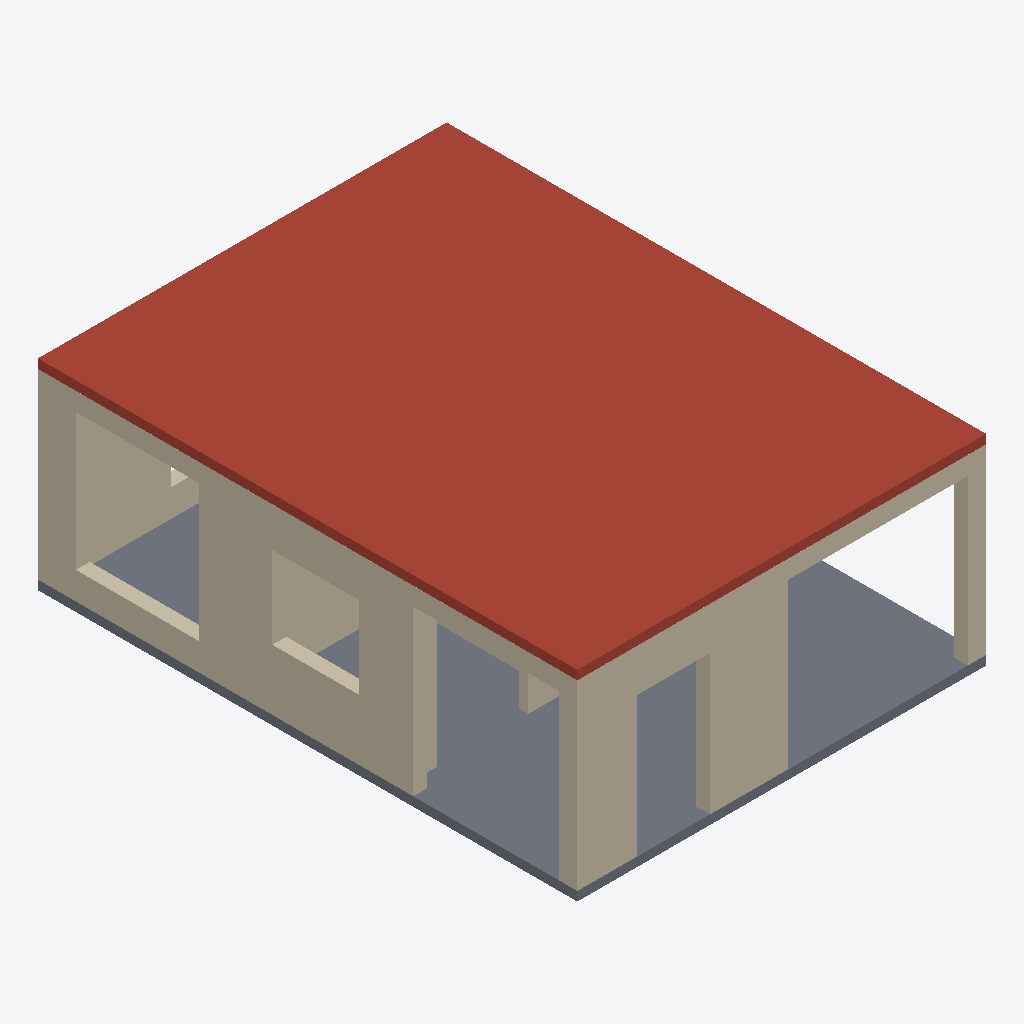
Isometric view of an IFC building model (IFC-SPF (STEP), schema IFC4, length unit millimetre), seen from the south-west, elements coloured by IFC class: 10 walls (beige), 1 roof (red-brown), 1 slab (grey).
Extent 6.7 m × 8.9 m × 3.3 m (x, y, z). Storeys (1): Ground floor at 0.00 m. Elements (21): 19 IfcWall, 2 IfcSlab.

HEADER;
FILE_DESCRIPTION(('ViewDefinition [DesignTransferView]','PRELIMINARY - ENGINEER TO REVIEW'),'2;1');
FILE_NAME('FloorForge.ifc','2026-09-06T00:00:00',('FloorForge'),('FloorForge'),'FloorForge 0.2','FloorForge','');
FILE_SCHEMA(('IFC4'));
ENDSEC;
DATA;
#12=IFCPROJECT('2a2_X_ZHvSyuOfiZys31j4',$,'The Verandah House','PRELIMINARY - ENGINEER TO REVIEW - NOT FOR CONSTRUCTION',$,$,$,(#6),#11);
#13=IFCSITE('0IND1MtDfK1AbQ2nKV0Yfj',$,'Unsurveyed plot',$,$,#3,$,$,.ELEMENT.,$,$,$,$,$);
#14=IFCBUILDING('3d_qio$hPPbRLetmFAJFuc',$,'Preliminary house',$,$,#3,$,$,.ELEMENT.,$,$,$);
#20=IFCBUILDINGSTOREY('0HSym5oLvSJeN0iAUrC7hc',$,'Ground floor',$,$,#19,$,$,.ELEMENT.,0.0);
#675=IFCSLAB('3fUPM_OEHR8hHF6eYV3ROx',$,'Roof / thickness assumption',$,$,#19,#674,'ROOF',.ROOF.);
#658=IFCSLAB('1v9wu8f99G2AwTaXePbR7m',$,'Floor slab / thickness assumption',$,$,#19,#657,'SL-0',.FLOOR.);
#50=IFCWALL('0TSQyhba1V0PFSkMjjDO_o',$,'F0-W002','Nominal wall; structural role unverified',$,#19,#49,'F0-W002',.NOTDEFINED.);
#65=IFCWALL('3QVSBFFy9Us8E4XRB73Gwu',$,'F0-W003','Nominal wall; structural role unverified',$,#19,#64,'F0-W003',.NOTDEFINED.);
#95=IFCWALL('3LMoYkeEzIL8GVdf85a_8L',$,'F0-W005','Nominal wall; structural role unverified',$,#19,#94,'F0-W005',.NOTDEFINED.);
#35=IFCWALL('0IVxmT9WHJCvmO4yTMhDq6',$,'F0-W001','Nominal wall; structural role unverified',$,#19,#34,'F0-W001',.NOTDEFINED.);
#170=IFCWALL('2tN8NEHAvLD9PsgSlbIGG9',$,'F0-W010','Nominal wall; structural role unverified',$,#19,#169,'F0-W010',.NOTDEFINED.);
#124=IFCWALL('1fz8kV1F5UFP48E8Tc36oe',$,'F0-W007','Nominal wall; structural role unverified',$,#19,#123,'F0-W007',.NOTDEFINED.);
#110=IFCWALL('3iOL1wIJDQswl$iiP3TE9s',$,'F0-W006','Nominal wall; structural role unverified',$,#19,#109,'F0-W006',.NOTDEFINED.);
#80=IFCWALL('0PJjSfGODNdebqIYecH63i',$,'F0-W004','Nominal wall; structural role unverified',$,#19,#79,'F0-W004',.NOTDEFINED.);
#262=IFCWALL('2ijZhWXNvGvx$EwOMaQUYr',$,'F0-W016','Nominal wall; structural role unverified',$,#19,#261,'F0-W016',.NOTDEFINED.);
#140=IFCWALL('3ju1qNjfrGGPYcuMRH7tIr',$,'F0-W008','Nominal wall; structural role unverified',$,#19,#139,'F0-W008',.NOTDEFINED.);
ENDSEC;
